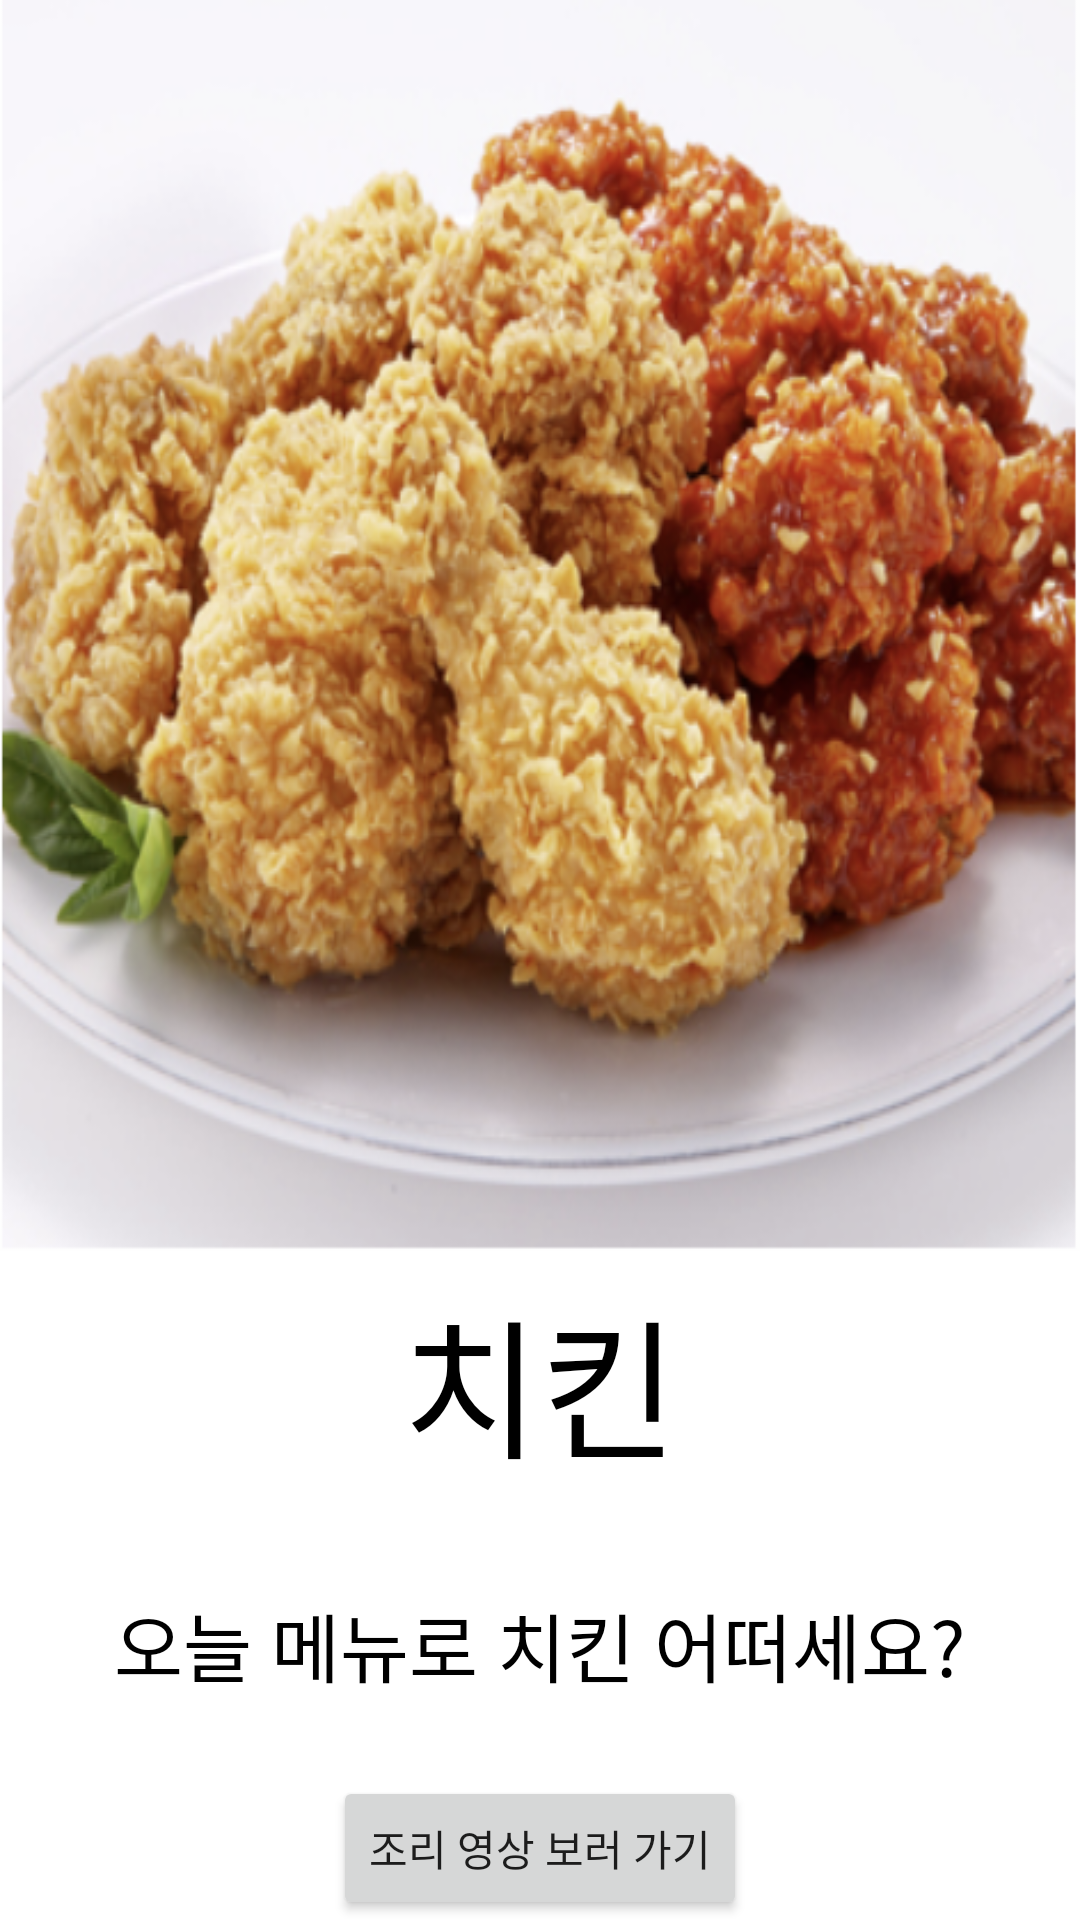

Write the Android layout XML for this screen, with the resource values it uses.
<!-- AndroidManifest.xml: application theme Theme.Choose -->
<!-- res/layout/food2.xml -->
<?xml version="1.0" encoding="utf-8"?>
<LinearLayout xmlns:android="http://schemas.android.com/apk/res/android"
    android:orientation="vertical"
    android:layout_width="match_parent"
    android:layout_height="match_parent">

    <LinearLayout
        android:layout_width="match_parent"
        android:layout_height="417dp"
        android:layout_weight="0"
        android:background="@drawable/meet1"
        android:orientation="vertical"></LinearLayout>
    <LinearLayout
        android:layout_width="match_parent"
        android:layout_height="match_parent"
        android:orientation="vertical"
        android:layout_weight="1"
        >
        <TextView
            android:layout_width="match_parent"
            android:layout_height="match_parent"
            android:layout_weight="1"
            android:textSize="50dp"
            android:gravity="center"
            android:textColor="#000000"
            android:text="치킨"/>
        <TextView
            android:layout_width="match_parent"
            android:layout_height="match_parent"
            android:layout_weight="1"
            android:gravity="center"
            android:textSize="25dp"
            android:textColor="#000000"
            android:text="오늘 메뉴로 치킨 어떠세요?" />
        <Button
            android:layout_width="wrap_content"
            android:layout_height="wrap_content"
            android:layout_gravity="center"
            android:id="@+id/btnlink2"
            android:text="조리 영상 보러 가기"/>
    </LinearLayout>
</LinearLayout>
<!-- resources referenced by this layout -->
<resources>
  <!-- drawable meet1: png bitmap (drawable, 416366 bytes) -->
  <style name="Theme.Choose" parent="Theme.MaterialComponents.DayNight.DarkActionBar">
          
          <item name="colorPrimary">#659d03</item>
          <item name="colorPrimaryVariant">#4f7c00</item>
          <item name="colorOnPrimary">@color/white</item>
          
          <item name="colorSecondary">@color/teal_200</item>
          <item name="colorSecondaryVariant">@color/teal_700</item>
          <item name="colorOnSecondary">@color/black</item>
          
          <item name="android:statusBarColor" tools:targetApi="l">?attr/colorPrimaryVariant</item>
      </style>
  <!-- not gathered from this repository: default colours our renderer supplied (Android Studio template values) -->
  <color name="teal_200">#FF03DAC5</color>
  <color name="teal_700">#FF018786</color>
  <color name="black">#FF000000</color>
  <color name="white">#FFFFFFFF</color>
</resources>
